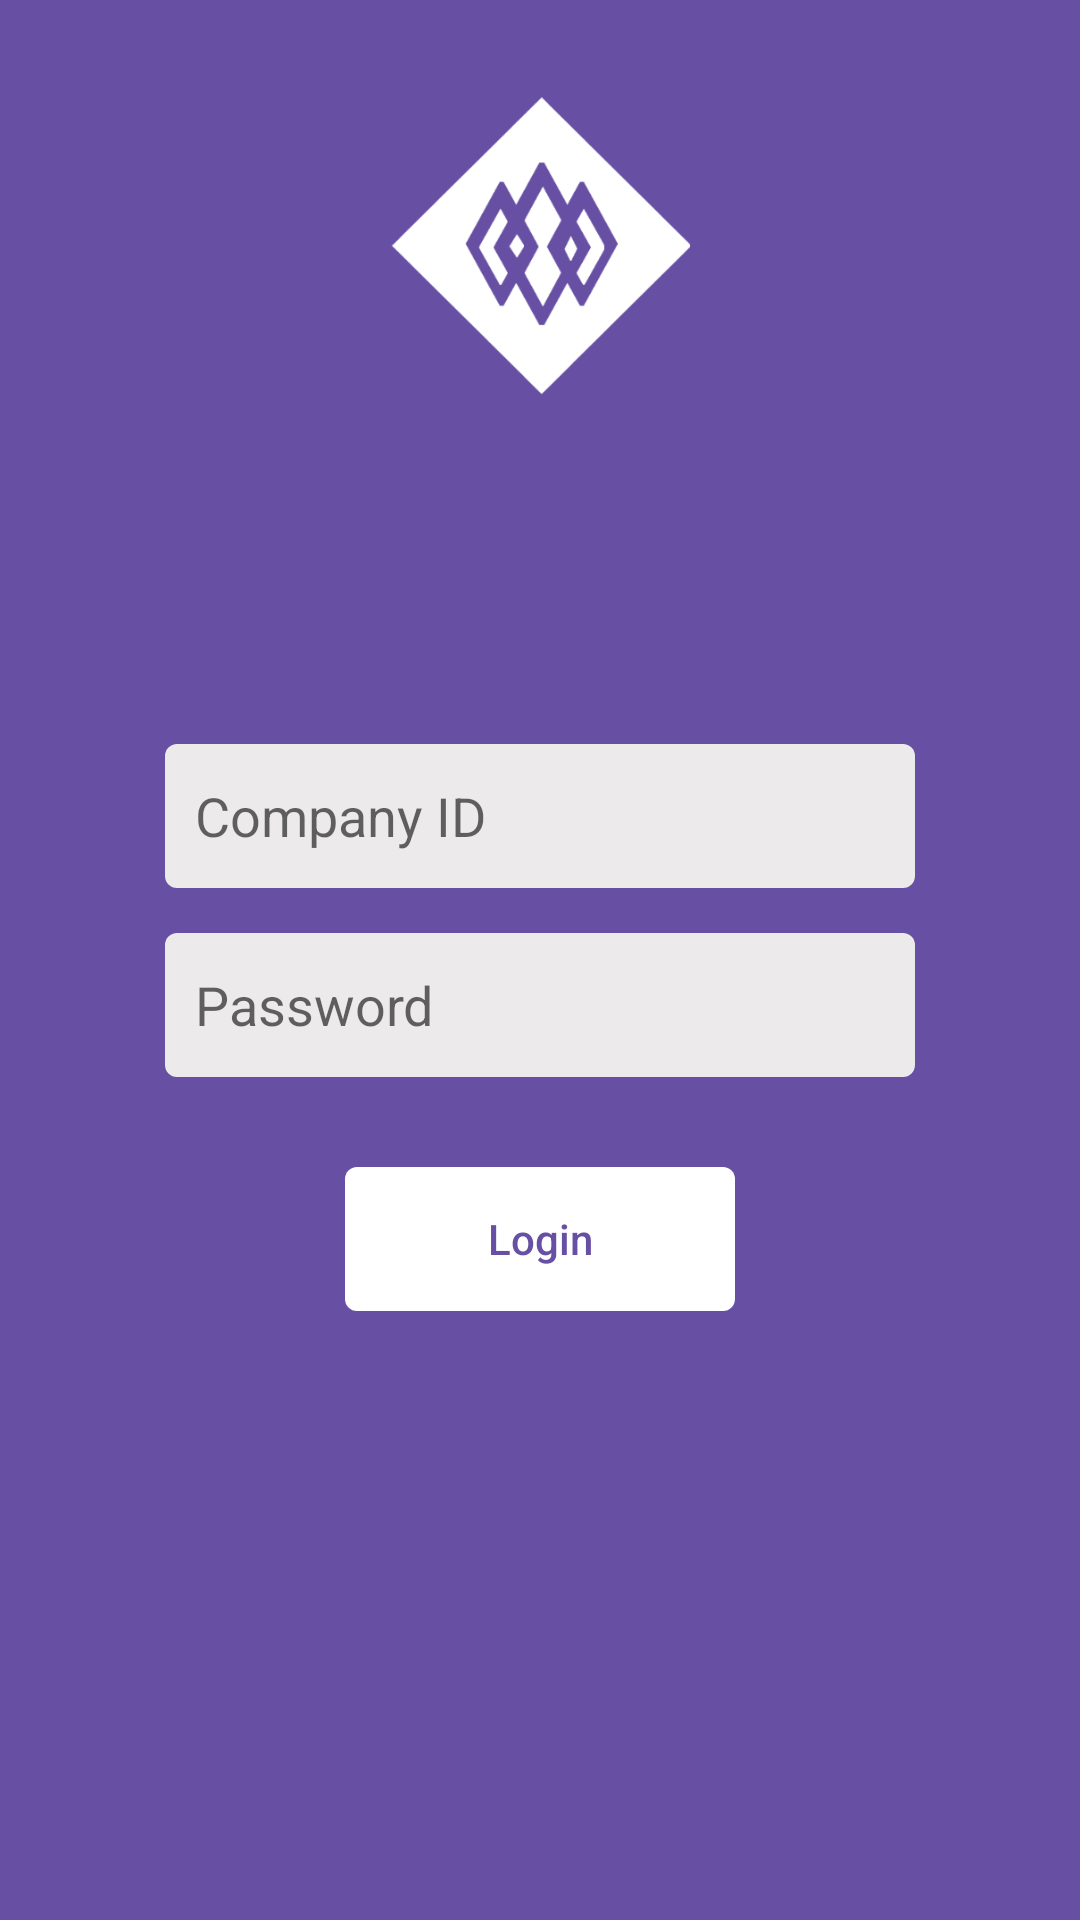

Layout XML and referenced resources for this Android screen:
<!-- AndroidManifest.xml: application theme Theme.FitnessKiodkApp -->
<!-- res/layout/fragment_login.xml -->
<?xml version="1.0" encoding="utf-8"?>
<androidx.constraintlayout.widget.ConstraintLayout xmlns:android="http://schemas.android.com/apk/res/android"
    xmlns:app="http://schemas.android.com/apk/res-auto"
    xmlns:tools="http://schemas.android.com/tools"
    android:layout_width="match_parent"
    android:layout_height="match_parent"
    android:background="@color/bg_color"
    android:orientation="vertical"
    tools:context=".ui.Login">

    <androidx.constraintlayout.widget.Guideline
        android:id="@+id/guideline"
        android:layout_width="wrap_content"
        android:layout_height="wrap_content"
        android:orientation="horizontal"
        app:layout_constraintGuide_percent="0.05"

        />

    <ImageView
        android:id="@+id/imageView"
        android:layout_width="@dimen/logo_size"
        android:layout_height="@dimen/logo_size"
        android:src="@drawable/logo"
        app:layout_constraintEnd_toEndOf="parent"
        app:layout_constraintStart_toStartOf="parent"
        app:layout_constraintTop_toTopOf="@id/guideline"
        app:layout_constraintVertical_chainStyle="spread_inside" />




    <LinearLayout
        android:layout_width="0dp"
        android:layout_height="wrap_content"
        android:gravity="center"
        android:orientation="vertical"
        app:layout_constraintBottom_toBottomOf="parent"
        app:layout_constraintEnd_toEndOf="parent"
        app:layout_constraintStart_toStartOf="parent"
        app:layout_constraintTop_toTopOf="parent"
        app:layout_constraintVertical_bias="0.55">

        <EditText
            android:id="@+id/et_username"
            android:layout_width="@dimen/et_login_width"
            android:layout_height="wrap_content"
            android:background="@drawable/bg_et_login"
            android:ems="10"
            android:hint="Company ID"
            android:textColor="@color/bg_color"
            android:inputType="textPersonName"
            android:minHeight="48dp"
            android:padding="10dp"
            android:textSize="18sp" />

        <EditText
            android:id="@+id/et_password"
            android:layout_width="@dimen/et_login_width"
            android:layout_height="wrap_content"
            android:layout_marginTop="15dp"
            android:background="@drawable/bg_et_login"
            android:ems="10"
            android:hint="Password"
            android:textColor="@color/bg_color"
            android:inputType="textPassword"
            android:minHeight="48dp"
            android:padding="10dp"
            android:textSize="18sp" />

        <Button
            android:id="@+id/btn_login"
            android:layout_width="130dp"
            android:layout_height="48dp"
            android:layout_marginTop="30dp"
            android:background="@drawable/bg_btn_submit"
            android:text="Login"
            android:textAllCaps="false"
            android:textColor="@color/bg_color" />


    </LinearLayout>


</androidx.constraintlayout.widget.ConstraintLayout>
<!-- resources referenced by this layout -->
<resources>
  <color name="bg_color">#6750A4</color>
  <dimen name="et_login_width">250dp</dimen>
  <dimen name="logo_size">100dp</dimen>
  <!-- drawable bg_btn_submit (drawable) -->
  <?xml version="1.0" encoding="utf-8"?>
  <shape xmlns:android="http://schemas.android.com/apk/res/android">
  
  
      <solid
          android:color="@color/white"/>
  
  
      <corners
          android:radius="4dp"/>
  
  </shape>
  <!-- drawable bg_et_login (drawable-mdpi) -->
  <?xml version="1.0" encoding="utf-8"?>
  <shape xmlns:android="http://schemas.android.com/apk/res/android">
  
  
      <solid
          android:color="#ECEAEA"/>
  
  
      <corners
          android:radius="4dp"/>
  
  </shape>
  <!-- drawable logo: png bitmap (drawable-hdpi, 10175 bytes) -->
  <style name="Theme.FitnessKiodkApp" parent="Theme.AppCompat.Light.NoActionBar">
          
          <item name="colorPrimary">@color/bg_color</item>
          <item name="colorPrimaryVariant">@color/bg_color</item>
          <item name="colorOnPrimary">@color/white</item>
          
          <item name="colorSecondary">@color/teal_200</item>
          <item name="colorSecondaryVariant">@color/teal_700</item>
          <item name="colorOnSecondary">@color/black</item>
          
          <item name="android:statusBarColor" tools:targetApi="l">?attr/colorPrimaryVariant</item>
          
      </style>
  <color name="white">#FFFFFFFF</color>
  <color name="teal_200">#FF03DAC5</color>
  <color name="teal_700">#FF018786</color>
  <color name="black">#FF000000</color>
</resources>
